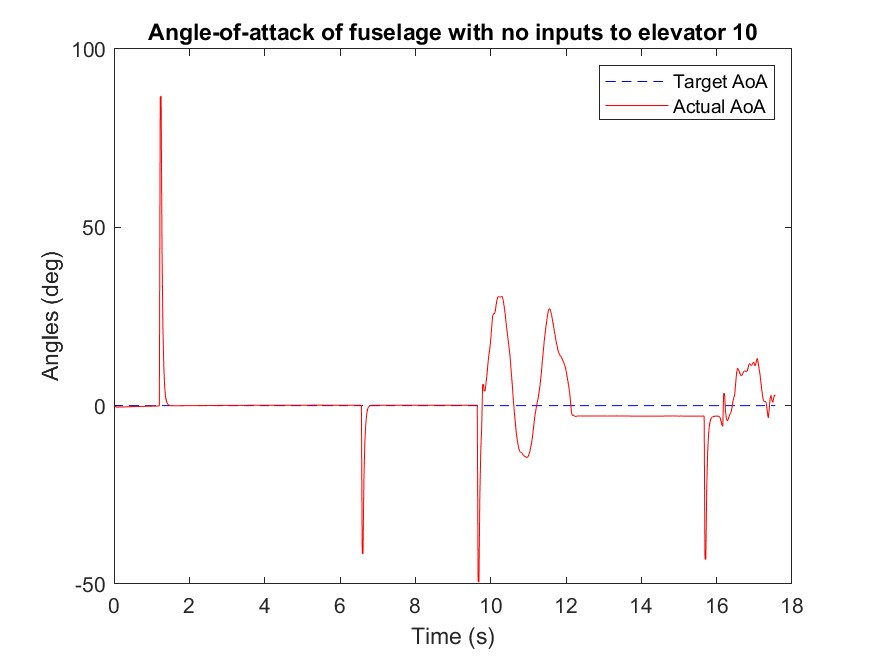

The table this chart was drawn from, first rows:
Time (ms), mode, Target angle (deg), Actual angle(deg), k_P, k_I, k_D
4365, 99.9, 0.0, 0.0, 0.0, 0.0, 0.0
4387, 99.9, 0.0, -0.22, 0.0, 50.0, 0.0
4409, 99.9, 0.0, -0.33, 0.0, 50.0, 50.0
4430, 99.9, 0.0, -0.37, 0.0, 50.0, 50.0
4455, 99.9, 0.0, -0.39, 0.0, 50.0, 50.0
4480, 99.9, 0.0, -0.4, 0.0, 50.0, 50.0
4504, 99.9, 0.0, -0.39, 0.0, 50.0, 50.0
4529, 99.9, 0.0, -0.39, 0.0, 50.0, 50.0
4553, 99.9, 0.0, -0.38, 0.0, 50.0, 50.0
4575, 99.9, 0.0, -0.37, 0.0, 50.0, 50.0
4596, 99.9, 0.0, -0.37, 0.0, 50.0, 50.0
4618, 99.9, 0.0, -0.36, 0.0, 50.0, 50.0
4643, 99.9, 0.0, -0.35, 0.0, 50.0, 50.0
4668, 99.9, 0.0, -0.34, 0.0, 50.0, 50.0
4692, 99.9, 0.0, -0.33, 0.0, 50.0, 50.0
4716, 99.9, 0.0, -0.32, 0.0, 50.0, 50.0
4746, 99.9, 0.0, -0.31, 0.0, 50.0, 50.0
4774, 99.9, 0.0, -0.3, 0.0, 50.0, 50.0
4802, 99.9, 0.0, -0.3, 0.0, 50.0, 50.0
4824, 99.9, 0.0, -0.29, 0.0, 50.0, 50.0
4845, 99.9, 0.0, -0.28, 0.0, 50.0, 50.0
4866, 99.9, 0.0, -0.28, 0.0, 50.0, 50.0
4888, 99.9, 0.0, -0.27, 0.0, 50.0, 50.0
4909, 99.9, 0.0, -0.26, 0.0, 50.0, 50.0
4933, 99.9, 0.0, -0.25, 0.0, 50.0, 50.0
4962, 99.9, 0.0, -0.25, 0.0, 50.0, 50.0
4986, 99.9, 0.0, -0.24, 0.0, 50.0, 50.0
5011, 99.9, 0.0, -0.23, 0.0, 50.0, 50.0
5037, 99.9, 0.0, -0.22, 0.0, 50.0, 50.0
5058, 99.9, 0.0, -0.22, 0.0, 50.0, 50.0
5080, 99.9, 0.0, -0.21, 0.0, 50.0, 50.0
5104, 99.9, 0.0, -0.21, 0.0, 50.0, 50.0
5129, 99.9, 0.0, -0.2, 0.0, 50.0, 50.0
5153, 99.9, 0.0, -0.19, 0.0, 50.0, 50.0
5178, 99.9, 0.0, -0.19, 0.0, 50.0, 50.0
5199, 99.9, 0.0, -0.18, 0.0, 50.0, 50.0
5220, 99.9, 0.0, -0.18, 0.0, 50.0, 50.0
5241, 99.9, 0.0, -0.17, 0.0, 50.0, 50.0
5263, 99.9, 0.0, -0.17, 0.0, 50.0, 50.0
5284, 99.9, 0.0, -0.16, 0.0, 50.0, 50.0
5306, 99.9, 0.0, -0.16, 0.0, 50.0, 50.0
5327, 99.9, 0.0, -0.15, 0.0, 50.0, 50.0
5348, 99.9, 0.0, -0.15, 0.0, 50.0, 50.0
5373, 99.9, 0.0, -0.14, 0.0, 50.0, 50.0
5398, 99.9, 0.0, -0.14, 0.0, 50.0, 50.0
5422, 99.9, 0.0, -0.13, 0.0, 50.0, 50.0
5447, 99.9, 0.0, -0.13, 0.0, 50.0, 50.0
5471, 99.9, 0.0, -0.13, 0.0, 50.0, 50.0
5492, 99.9, 0.0, -0.12, 0.0, 50.0, 50.0
5514, 99.9, 0.0, -0.11, 0.0, 50.0, 50.0
5569, 99.9, 0.0, -0.06, 0.0, 50.0, 50.0
5593, 99.9, 0.0, 86.45, 0.0, 50.0, 50.0
5616, 99.9, 0.0, 86.79, 0.0, 50.0, 50.0
5640, 99.9, 0.0, 43.53, 0.0, 50.0, 50.0
5664, 99.9, 0.0, 21.68, 0.0, 50.0, 50.0
5688, 99.9, 0.0, 10.78, 0.0, 50.0, 50.0
5710, 99.9, 0.0, 5.34, 0.0, 50.0, 50.0
5731, 99.9, 0.0, 2.63, 0.0, 50.0, 50.0
5756, 99.9, 0.0, 1.28, 0.0, 50.0, 50.0
5781, 99.9, 0.0, 0.61, 0.0, 50.0, 50.0
... 694 more rows
